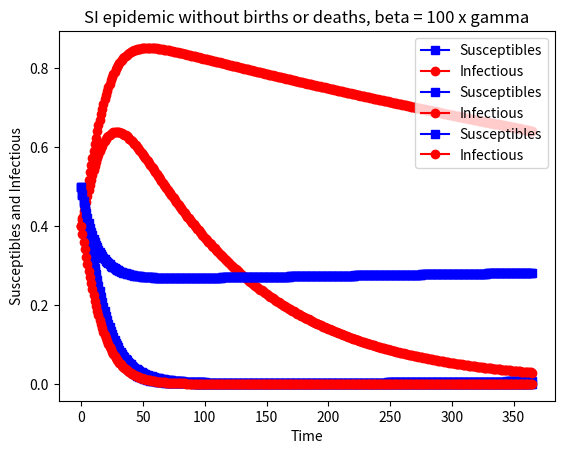

Here is the Python script that generated this plot:
#!/usr/bin/env python3
# -*- coding: utf-8 -*-
"""
Created on Tue Apr 17 18:38:05 2018

@author: inderjeetsingh
"""

import scipy.integrate as spi
import numpy as np
import pylab as pl
import matplotlib.pyplot as plt
import pandas as pd

death=7.3/(1000*365.0)
birth=19.3/(1000*365.0)
beta=1/10
gamma=1/1000


TS = 1
ND=1*365
S0=0.5
I0=0.4
R0=1-S0-I0
INPUT = (S0, I0)

def diff_eqs(INP,t):
    
    Y=np.zeros((2))
    V = INP
    Y[0] = - beta * V[0] * V[1] + birth-death*V[0]
    Y[1] = beta * V[0] * V[1] - gamma * V[1]-death*V[1]
    return Y   # For odeint
t_start = 0.0; t_end = ND; t_inc = TS
t_range = np.arange(t_start, t_end+t_inc, t_inc)
RES = spi.odeint(diff_eqs,INPUT,t_range)
#print(RES)
#Ploting
pl.plot(RES[:,0], '-bs', label='Susceptibles')
pl.plot(RES[:,1], '-ro', label='Infectious')
pl.legend(loc=0)
pl.title('SI epidemic without births or deaths, beta = 100 x gamma')
pl.xlabel('Time')
pl.ylabel('Susceptibles and Infectious')
pl.savefig('si1.png', dpi=900) # This does increase the resolution.
pl.show()
pd.DataFrame({'Days': t_range, 'Susceptible': RES[:,0], 'Infected': RES[:,1]}).to_csv("sis1.csv", index=False)



""" Model 2"""
gamma = 1/100
def diff_eqs(INP,t):
    
    Y=np.zeros((2))
    V = INP
    Y[0] = - beta * V[0] * V[1] + birth-death*V[0]
    Y[1] = beta * V[0] * V[1] - gamma * V[1]-death*V[1]
    return Y   # For odeint
t_start = 0.0; t_end = ND; t_inc = TS
t_range = np.arange(t_start, t_end+t_inc, t_inc)
RES = spi.odeint(diff_eqs,INPUT,t_range)
#print(RES)
#Ploting
pl.plot(RES[:,0], '-bs', label='Susceptibles')
pl.plot(RES[:,1], '-ro', label='Infectious')
pl.legend(loc=0)
pl.title('SI epidemic without births or deaths, beta = 100 x gamma')
pl.xlabel('Time')
pl.ylabel('Susceptibles and Infectious')
pl.savefig('si2.png', dpi=900) # This does increase the resolution.
pl.show()
pd.DataFrame({'Days': t_range, 'Susceptible': RES[:,0], 'Infected': RES[:,1]}).to_csv("sis2.csv", index=False)





""" Model 3"""
gamma = 1/10
def diff_eqs(INP,t):
    
    Y=np.zeros((2))
    V = INP
    Y[0] = - beta * V[0] * V[1] + birth-death*V[0]
    Y[1] = beta * V[0] * V[1] - gamma * V[1]-death*V[1]
    return Y   # For odeint
t_start = 0.0; t_end = ND; t_inc = TS
t_range = np.arange(t_start, t_end+t_inc, t_inc)
RES = spi.odeint(diff_eqs,INPUT,t_range)
#print(RES)
#Ploting
pl.plot(RES[:,0], '-bs', label='Susceptibles')
pl.plot(RES[:,1], '-ro', label='Infectious')
pl.legend(loc=0)
pl.title('SI epidemic without births or deaths, beta = 100 x gamma')
pl.xlabel('Time')
pl.ylabel('Susceptibles and Infectious')
pl.savefig('si3.png', dpi=900) # This does increase the resolution.
pl.show()
pd.DataFrame({'Days': t_range, 'Susceptible': RES[:,0], 'Infected': RES[:,1]}).to_csv("sis3.csv", index=False)







